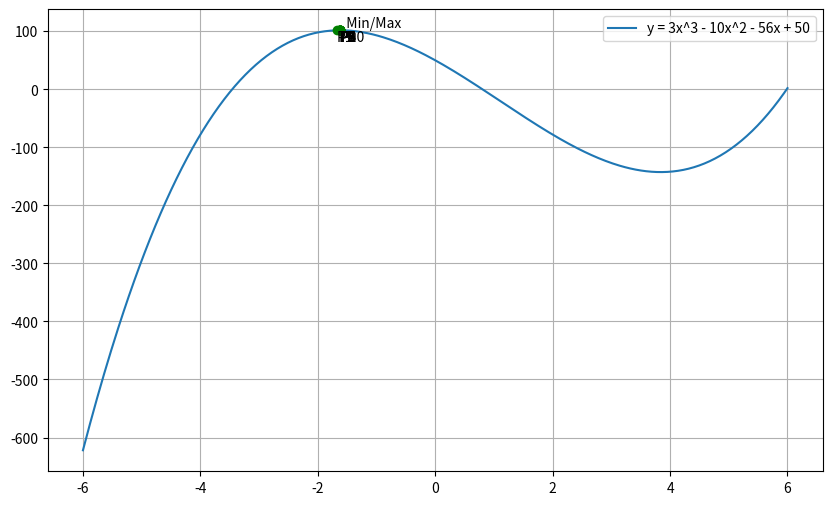

The matplotlib source for this figure:
import matplotlib.pyplot as plt
import numpy as np
from sympy import symbols, diff

# Definición de la función y sus derivadas
x = symbols('x')
f = 3*x**3 - 10*x**2 - 56*x + 50
f_prime = diff(f, x) # Primera derivada
f_dprime = diff(f_prime, x) # Segunda derivada

# Parámetros
alpha = 0.6
k = 0 # Punto de arranque
convergencia = 0.001
iteraciones = []

# Método de Newton-Raphson
while abs(f_prime.evalf(subs={x:k})) > convergencia:
    l = k - (alpha * (f_prime.evalf(subs={x:k}) / f_dprime.evalf(subs={x:k})))
    k = l
    iteraciones.append(k)

# Imprimir el mínimo/máximo encontrado
print("Coordenada X: ", k)
print("Coordenada Y (Mínimo): ", f.evalf(subs={x:k}))

# Graficar la función
x_vals = np.linspace(-6, 6, 400)
y_vals = [f.evalf(subs={x: val}) for val in x_vals]
plt.figure(figsize=(10, 6))
plt.plot(x_vals, y_vals, label='y = 3x^3 - 10x^2 - 56x + 50')

# Graficar el mínimo/máximo encontrado
plt.plot(k, f.evalf(subs={x:k}), 'ro')
plt.text(k, f.evalf(subs={x:k}), '  Min/Max', verticalalignment='bottom')

# Graficar los puntos de cada iteración
for i, val in enumerate(iteraciones):
    plt.plot(val, f.evalf(subs={x:val}), 'go')
    plt.text(val, f.evalf(subs={x:val}), f'P{i+1}', verticalalignment='top')

plt.legend()
plt.grid(True)
plt.show()
